Image classification data set "OneboardShapeDataset" (timonharz/OneboardShapeDataset on GitHub). Class labels (6): ellipse, line, parallelogram, pentagon, rectangle, trapezoid.

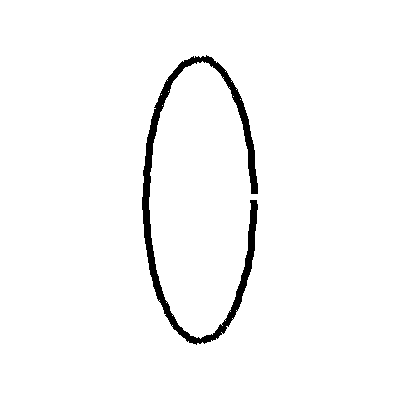
Label: ellipse

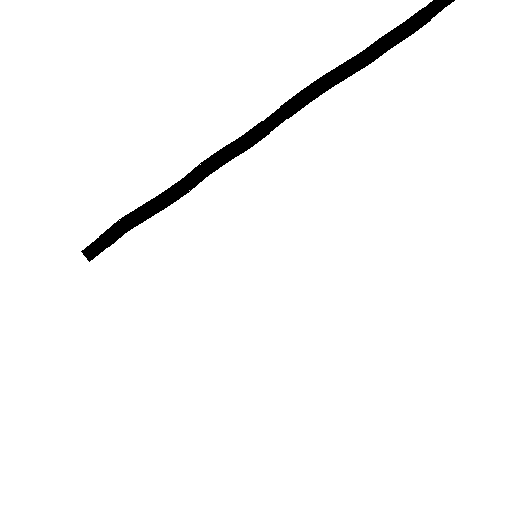
Label: line

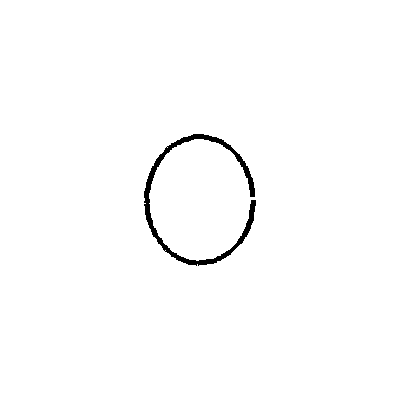
Label: ellipse

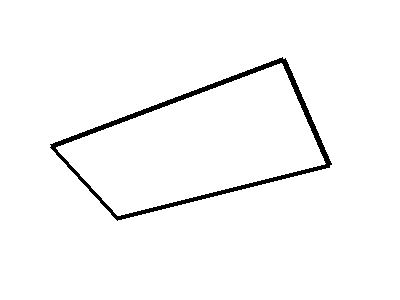
Label: parallelogram

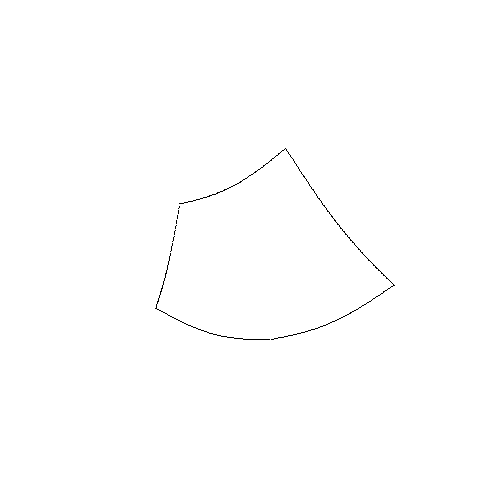
Label: pentagon

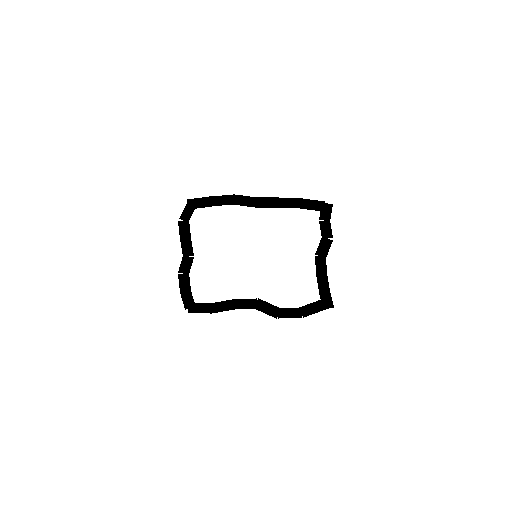
Label: rectangle
